Image classification data set "processed_data" (rjaswal1634/EfficientNetwithSeperableConvolution on GitHub). Class labels (4): cloudy, desert, green area, water.

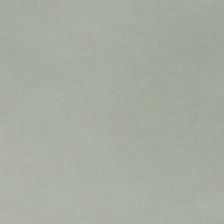
Label: cloudy

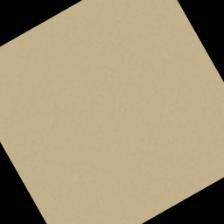
Label: desert

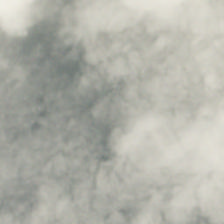
Label: cloudy

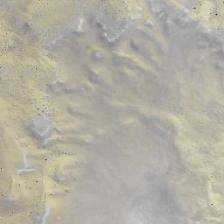
Label: desert

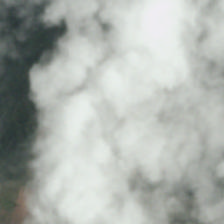
Label: cloudy

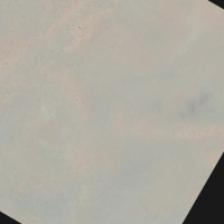
Label: desert
